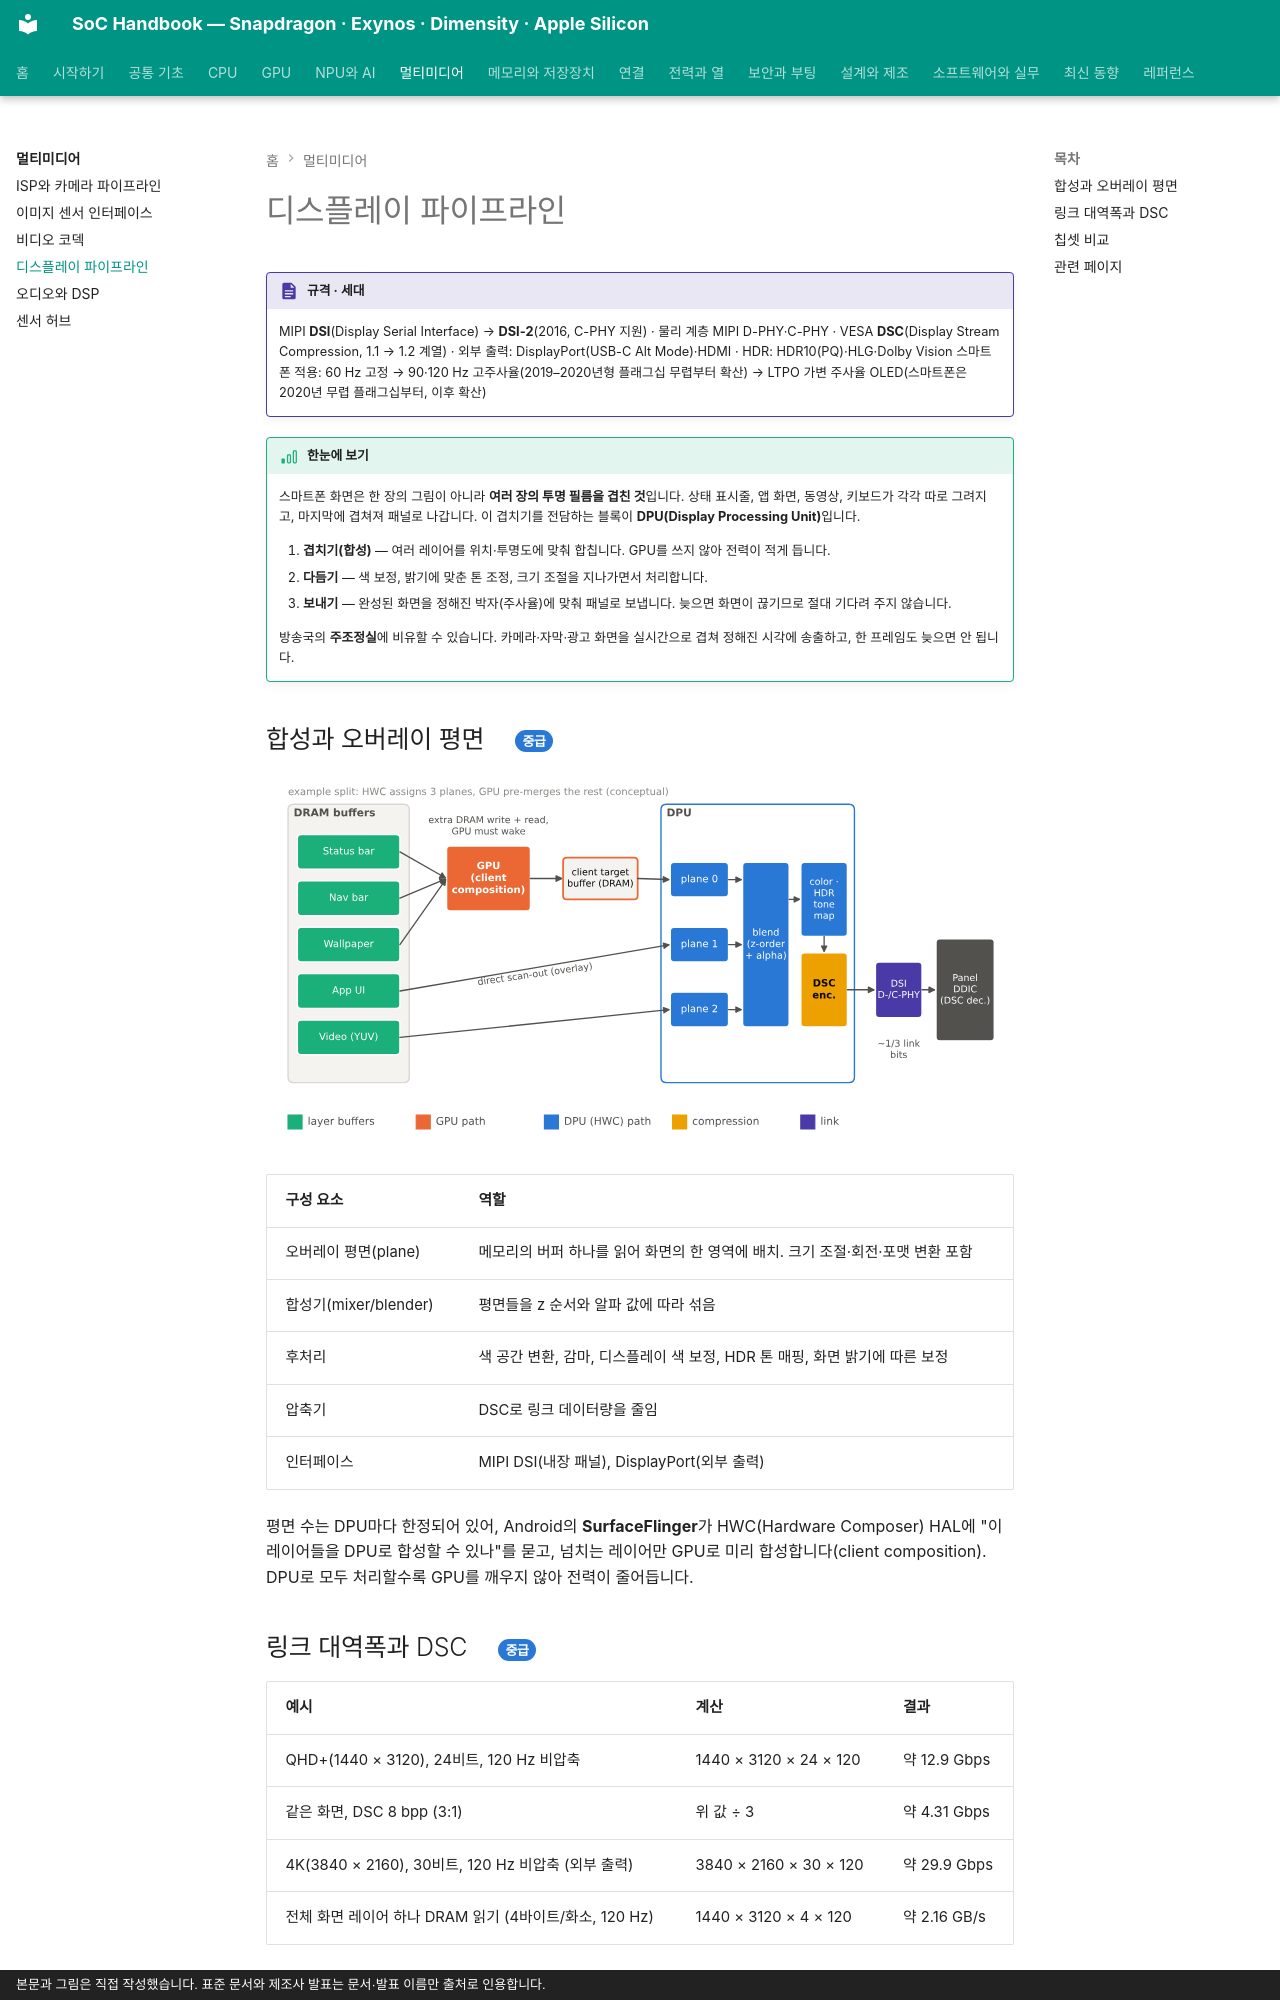

repository: goodhosup/soc · page: media/display/index.html · generator: mkdocs · copyright: 본문과 그림은 직접 작성했습니다. 표준 문서와 제조사 발표는 문서·발표 이름만 출처로 인용합니다.

# 디스플레이 파이프라인

!!! spec "규격 · 세대"
    MIPI **DSI**(Display Serial Interface) → **DSI-2**(2016, C-PHY 지원) · 물리 계층 MIPI D-PHY·C-PHY · VESA **DSC**(Display Stream Compression, 1.1 → 1.2 계열) · 외부 출력: DisplayPort(USB-C Alt Mode)·HDMI · HDR: HDR10(PQ)·HLG·Dolby Vision
    스마트폰 적용: 60 Hz 고정 → 90·120 Hz 고주사율(2019–2020년형 플래그십 무렵부터 확산) → LTPO 가변 주사율 OLED(스마트폰은 2020년 무렵 플래그십부터, 이후 확산)

!!! basic "한눈에 보기"
    스마트폰 화면은 한 장의 그림이 아니라 **여러 장의 투명 필름을 겹친 것**입니다. 상태 표시줄, 앱 화면, 동영상, 키보드가 각각 따로 그려지고, 마지막에 겹쳐져 패널로 나갑니다. 이 겹치기를 전담하는 블록이 **DPU(Display Processing Unit)**입니다.

    1. **겹치기(합성)** — 여러 레이어를 위치·투명도에 맞춰 합칩니다. GPU를 쓰지 않아 전력이 적게 듭니다.
    2. **다듬기** — 색 보정, 밝기에 맞춘 톤 조정, 크기 조절을 지나가면서 처리합니다.
    3. **보내기** — 완성된 화면을 정해진 박자(주사율)에 맞춰 패널로 보냅니다. 늦으면 화면이 끊기므로 절대 기다려 주지 않습니다.

    방송국의 **주조정실**에 비유할 수 있습니다. 카메라·자막·광고 화면을 실시간으로 겹쳐 정해진 시각에 송출하고, 한 프레임도 늦으면 안 됩니다.

## 합성과 오버레이 평면 { .l2 }

![메모리의 레이어 버퍼 중 일부는 GPU가 미리 합성해 한 평면으로 넘기고, 나머지는 DPU 평면으로 직접 읽어 섞은 뒤 색·톤 매핑, DSC 압축을 거쳐 DSI로 패널에 보내는 구조](../assets/figures/media_display_composition.svg)

| 구성 요소 | 역할 |
|---|---|
| 오버레이 평면(plane) | 메모리의 버퍼 하나를 읽어 화면의 한 영역에 배치. 크기 조절·회전·포맷 변환 포함 |
| 합성기(mixer/blender) | 평면들을 z 순서와 알파 값에 따라 섞음 |
| 후처리 | 색 공간 변환, 감마, 디스플레이 색 보정, HDR 톤 매핑, 화면 밝기에 따른 보정 |
| 압축기 | DSC로 링크 데이터량을 줄임 |
| 인터페이스 | MIPI DSI(내장 패널), DisplayPort(외부 출력) |

평면 수는 DPU마다 한정되어 있어, Android의 **SurfaceFlinger**가 HWC(Hardware Composer) HAL에 "이 레이어들을 DPU로 합성할 수 있나"를 묻고, 넘치는 레이어만 GPU로 미리 합성합니다(client composition). DPU로 모두 처리할수록 GPU를 깨우지 않아 전력이 줄어듭니다.
